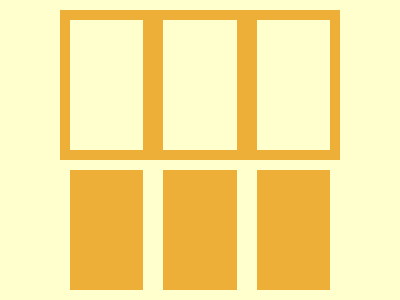

Write a web page that renders exactly this picture using CSS.

<!-- file: windows.html -->
<div class="container">
    <div class="child"></div>
    <div class="child"></div>
    <div class="child"></div>
  </div>
<div class="container2">
    <div class="child2"></div>
    <div class="child2"></div>
    <div class="child2"></div>
</div>
    
<link rel="stylesheet" href="style.css">
  

/* file: style.css */
body {
  background: #FFFFCD;
}
.container {
  width: 280px;
  height: 150px;
  background: #EDAF38;
  position: absolute;
  margin: auto;
  top: -130; left: 0; bottom: 0; right: 0;
  display: flex;
  justify-content: space-evenly;
}
.child {
  width: 220px;
  height: 130px;
  background: #FFFFCD;
  margin: 10px;
}
.container2 {
  width: 280px;
  height: 150px;
  position: absolute;
  margin: auto;
  top: 170; left: 0; bottom: 0; right: 0;
  display: flex;
  justify-content: space-evenly;
}
.child2 {
  width: 220px;
  height: 120px;
  background: #EDAF38;
  margin: 10px;
}